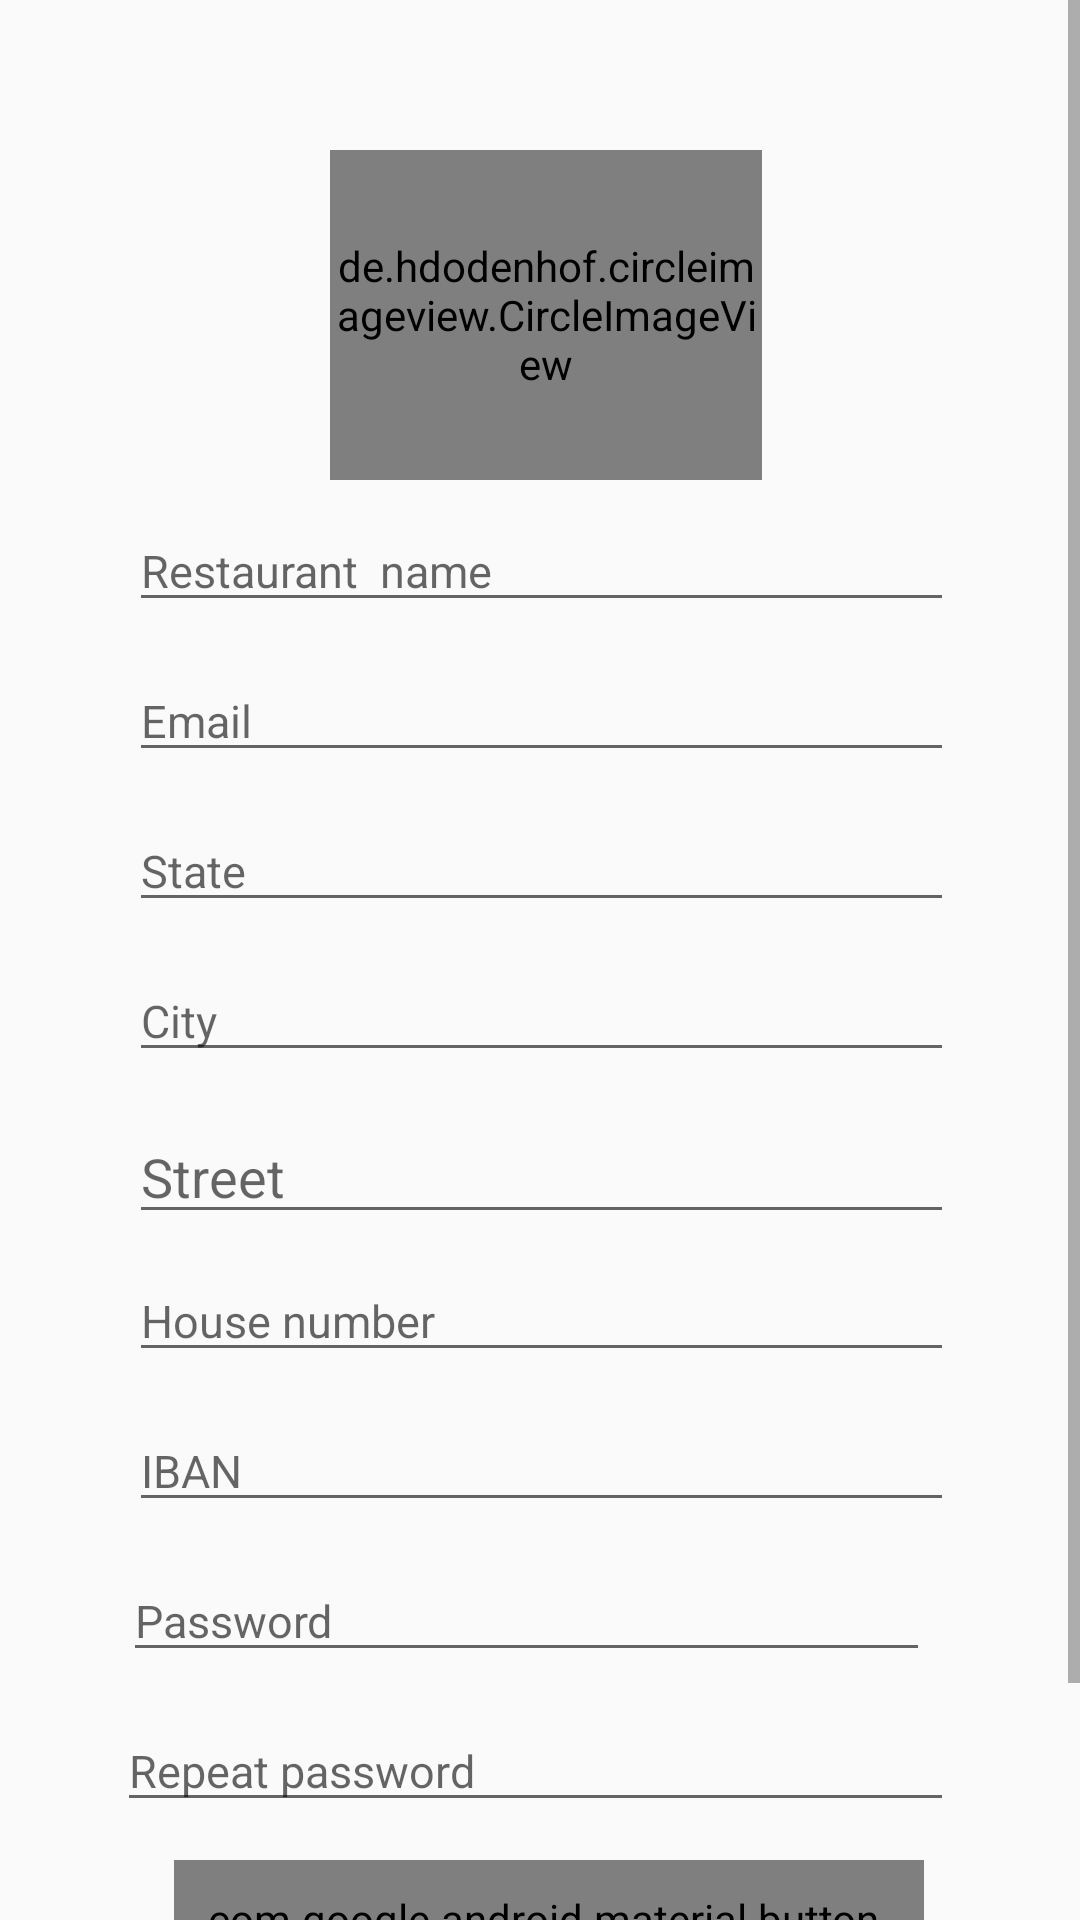

This screen was rendered from an Android layout file. Write that file and the resources it references.
<!-- AndroidManifest.xml: application theme AppTheme -->
<!-- res/layout/activity_sign_up_rest.xml -->
<?xml version="1.0" encoding="utf-8"?>
<ScrollView xmlns:android="http://schemas.android.com/apk/res/android"
    xmlns:app="http://schemas.android.com/apk/res-auto"
    xmlns:tools="http://schemas.android.com/tools"
    android:layout_width="match_parent"
    android:layout_height="match_parent"
    tools:context=".ui.restaurant.auth.SignUpActivity"
    tools:layout_editor_absoluteX="-1dp"
    tools:layout_editor_absoluteY="-49dp">

    <RelativeLayout
        android:layout_width="match_parent"
        android:layout_height="730dp">

        <de.hdodenhof.circleimageview.CircleImageView
            android:id="@+id/imgvUserProfile"
            android:layout_width="195dp"
            android:layout_height="110dp"
            android:layout_alignParentStart="true"
            android:layout_alignParentEnd="true"
            android:layout_marginStart="110dp"
            android:layout_marginTop="50dp"
            android:layout_marginEnd="106dp"
            android:src="@drawable/defaultuser"
            app:civ_border_color="@color/colorPrimary"
            app:civ_border_width="2dp"
            app:layout_constraintBottom_toBottomOf="parent"
            app:layout_constraintEnd_toEndOf="parent"
            app:layout_constraintHorizontal_bias="0.498"
            app:layout_constraintStart_toStartOf="parent"
            app:layout_constraintTop_toTopOf="parent"
            app:layout_constraintVertical_bias="0.072" />

        <com.google.android.material.textfield.TextInputEditText
            android:id="@+id/txtRestaurantName"
            android:layout_width="325dp"
            android:layout_height="wrap_content"
            android:layout_alignParentStart="true"
            android:layout_alignParentEnd="true"
            android:layout_marginStart="43dp"
            android:layout_marginEnd="42dp"
            android:layout_marginTop="170dp"
            android:hint="Restaurant  name"
            android:textSize="15dp"
            android:inputType="textPersonName"
            app:layout_constraintBottom_toTopOf="@+id/txtRestaurantState"
            app:layout_constraintEnd_toEndOf="parent"
            app:layout_constraintHorizontal_bias="0.496"
            app:layout_constraintStart_toStartOf="parent"
            app:layout_constraintTop_toTopOf="parent"
            app:layout_constraintVertical_bias="0.943" />

        <com.google.android.material.textfield.TextInputEditText
            android:id="@+id/txtEmail"
            android:layout_width="325dp"
            android:layout_height="wrap_content"
            android:layout_alignParentStart="true"
            android:layout_alignParentEnd="true"
            android:layout_marginStart="43dp"
            android:layout_marginTop="220dp"
            android:layout_marginEnd="42dp"
            android:hint="Email"
            android:textSize="15dp"
            android:inputType="textEmailAddress"
            app:layout_constraintBottom_toBottomOf="parent"
            app:layout_constraintEnd_toEndOf="parent"
            app:layout_constraintHorizontal_bias="0.496"
            app:layout_constraintStart_toStartOf="parent"
            app:layout_constraintTop_toTopOf="parent"
            app:layout_constraintVertical_bias="0.57" />

        <com.google.android.material.textfield.TextInputEditText
            android:id="@+id/txtRestaurantState"
            android:layout_width="325dp"
            android:layout_height="wrap_content"
            android:layout_alignParentStart="true"
            android:layout_alignParentEnd="true"
            android:layout_marginStart="43dp"
            android:layout_marginTop="270dp"
            android:layout_marginEnd="42dp"
            android:hint="State"
            android:textSize="15dp"
            android:inputType="textPersonName"
            app:layout_constraintBottom_toBottomOf="parent"
            app:layout_constraintEnd_toEndOf="parent"
            app:layout_constraintHorizontal_bias="0.27"
            app:layout_constraintStart_toStartOf="parent"
            app:layout_constraintTop_toTopOf="parent"
            app:layout_constraintVertical_bias="0.794" />

        <com.google.android.material.textfield.TextInputEditText
            android:id="@+id/txtRestaturantCity"
            android:layout_width="325dp"
            android:layout_height="wrap_content"
            android:layout_alignParentStart="true"
            android:layout_alignParentEnd="true"
            android:layout_marginStart="43dp"
            android:layout_marginTop="320dp"
            android:layout_marginEnd="42dp"
            android:hint="City"
            android:textSize="15dp"
            android:inputType="textPersonName"
            app:layout_constraintBottom_toBottomOf="parent"
            app:layout_constraintEnd_toEndOf="parent"
            app:layout_constraintHorizontal_bias="0.496"
            app:layout_constraintStart_toStartOf="parent"
            app:layout_constraintTop_toTopOf="parent"
            app:layout_constraintVertical_bias="0.381" />

        <com.google.android.material.textfield.TextInputEditText
            android:id="@+id/txtRestaurantStreet"
            android:layout_width="325dp"
            android:layout_height="wrap_content"
            android:layout_alignParentStart="true"
            android:layout_alignParentEnd="true"
            android:layout_marginStart="43dp"
            android:layout_marginTop="370dp"
            android:layout_marginEnd="42dp"
            android:hint="Street"
            android:inputType="textPersonName"
            app:layout_constraintEnd_toEndOf="parent"
            app:layout_constraintHorizontal_bias="0.028"
            app:layout_constraintStart_toStartOf="parent"
            app:layout_constraintTop_toTopOf="parent"
            app:layout_constraintVertical_bias="0.448" />

        <com.google.android.material.textfield.TextInputEditText
            android:id="@+id/txtRestaturantHouseNumber"
            android:layout_width="325dp"
            android:layout_height="wrap_content"
            android:layout_alignParentStart="true"
            android:layout_alignParentEnd="true"
            android:layout_marginStart="43dp"
            android:layout_marginTop="420dp"
            android:layout_marginEnd="42dp"
            android:hint="House number"
            android:textSize="15dp"
            android:inputType="number"
            app:layout_constraintBottom_toBottomOf="parent"
            app:layout_constraintEnd_toEndOf="parent"
            app:layout_constraintTop_toTopOf="parent"
            app:layout_constraintVertical_bias="0.524" />

        <com.google.android.material.textfield.TextInputEditText
            android:id="@+id/txtIBAN"
            android:layout_width="325dp"
            android:layout_height="wrap_content"
            android:layout_alignParentStart="true"
            android:layout_alignParentEnd="true"
            android:layout_marginStart="43dp"
            android:layout_marginTop="470dp"
            android:layout_marginEnd="42dp"
            android:hint="IBAN"
            android:textSize="15dp"
            android:inputType="number"
            app:layout_constraintBottom_toBottomOf="parent"
            app:layout_constraintEnd_toEndOf="parent"
            app:layout_constraintHorizontal_bias="0.496"
            app:layout_constraintStart_toStartOf="parent"
            app:layout_constraintTop_toTopOf="parent"
            app:layout_constraintVertical_bias="0.682" />

        <com.google.android.material.textfield.TextInputEditText
            android:id="@+id/txtPassword"
            android:layout_width="wrap_content"
            android:layout_height="wrap_content"
            android:layout_alignParentStart="true"
            android:layout_alignParentEnd="true"
            android:layout_marginStart="41dp"
            android:layout_marginTop="520dp"
            android:layout_marginEnd="50dp"
            android:hint="Password"
            android:textSize="15dp"
            android:inputType="textPassword"
            app:layout_constraintBottom_toBottomOf="parent"
            app:layout_constraintEnd_toEndOf="parent"
            app:layout_constraintHorizontal_bias="0.503"
            app:layout_constraintStart_toStartOf="parent"
            app:layout_constraintTop_toTopOf="parent"
            app:layout_constraintVertical_bias="0.763" />

        <com.google.android.material.textfield.TextInputEditText
            android:id="@+id/txtRepeatPassword"
            android:layout_width="330dp"
            android:layout_height="wrap_content"
            android:layout_alignParentStart="true"
            android:layout_alignParentEnd="true"
            android:layout_marginStart="39dp"
            android:layout_marginTop="570dp"
            android:layout_marginEnd="42dp"
            android:hint="Repeat password"
            android:textSize="15dp"
            android:inputType="textPassword"
            app:layout_constraintBottom_toBottomOf="parent"
            app:layout_constraintEnd_toEndOf="parent"
            app:layout_constraintHorizontal_bias="0.496"
            app:layout_constraintStart_toStartOf="parent"
            app:layout_constraintTop_toTopOf="parent"
            app:layout_constraintVertical_bias="0.848" />

        <com.google.android.material.button.MaterialButton
            android:id="@+id/btnSignUnRest"
            android:layout_width="300dp"
            android:layout_height="match_parent"
            android:layout_alignParentStart="true"
            android:layout_alignParentEnd="true"
            android:layout_marginStart="58dp"
            android:layout_marginTop="620dp"
            android:layout_marginEnd="52dp"
            android:padding="10dp"
            android:text="Sign Up"
            android:textAlignment="center"
            android:textColor="@color/white"
            app:cornerRadius="20dp"
            app:layout_constraintBottom_toBottomOf="parent"
            app:layout_constraintEnd_toEndOf="parent"
            app:layout_constraintHorizontal_bias="0.496"
            app:layout_constraintStart_toStartOf="parent"
            app:layout_constraintTop_toTopOf="parent"
            app:layout_constraintVertical_bias="0.958" />

    </RelativeLayout>

</ScrollView>
<!-- resources referenced by this layout -->
<resources>
  <color name="colorPrimary">#FFC400</color>
  <color name="white">#FFFFFF</color>
  <style name="AppTheme" parent="Theme.AppCompat.Light.NoActionBar">
          
          <item name="colorPrimary">@color/colorPrimary</item>
          <item name="colorPrimaryDark">@color/colorPrimaryDark</item>
          <item name="colorAccent">@color/colorAccent</item>
          <item name="textAppearanceButton">@style/TextAppearance.MaterialComponents.Button</item>
  
      </style>
  <color name="colorPrimaryDark">#FFAB00</color>
  <color name="colorAccent">#00A6FF</color>
</resources>
